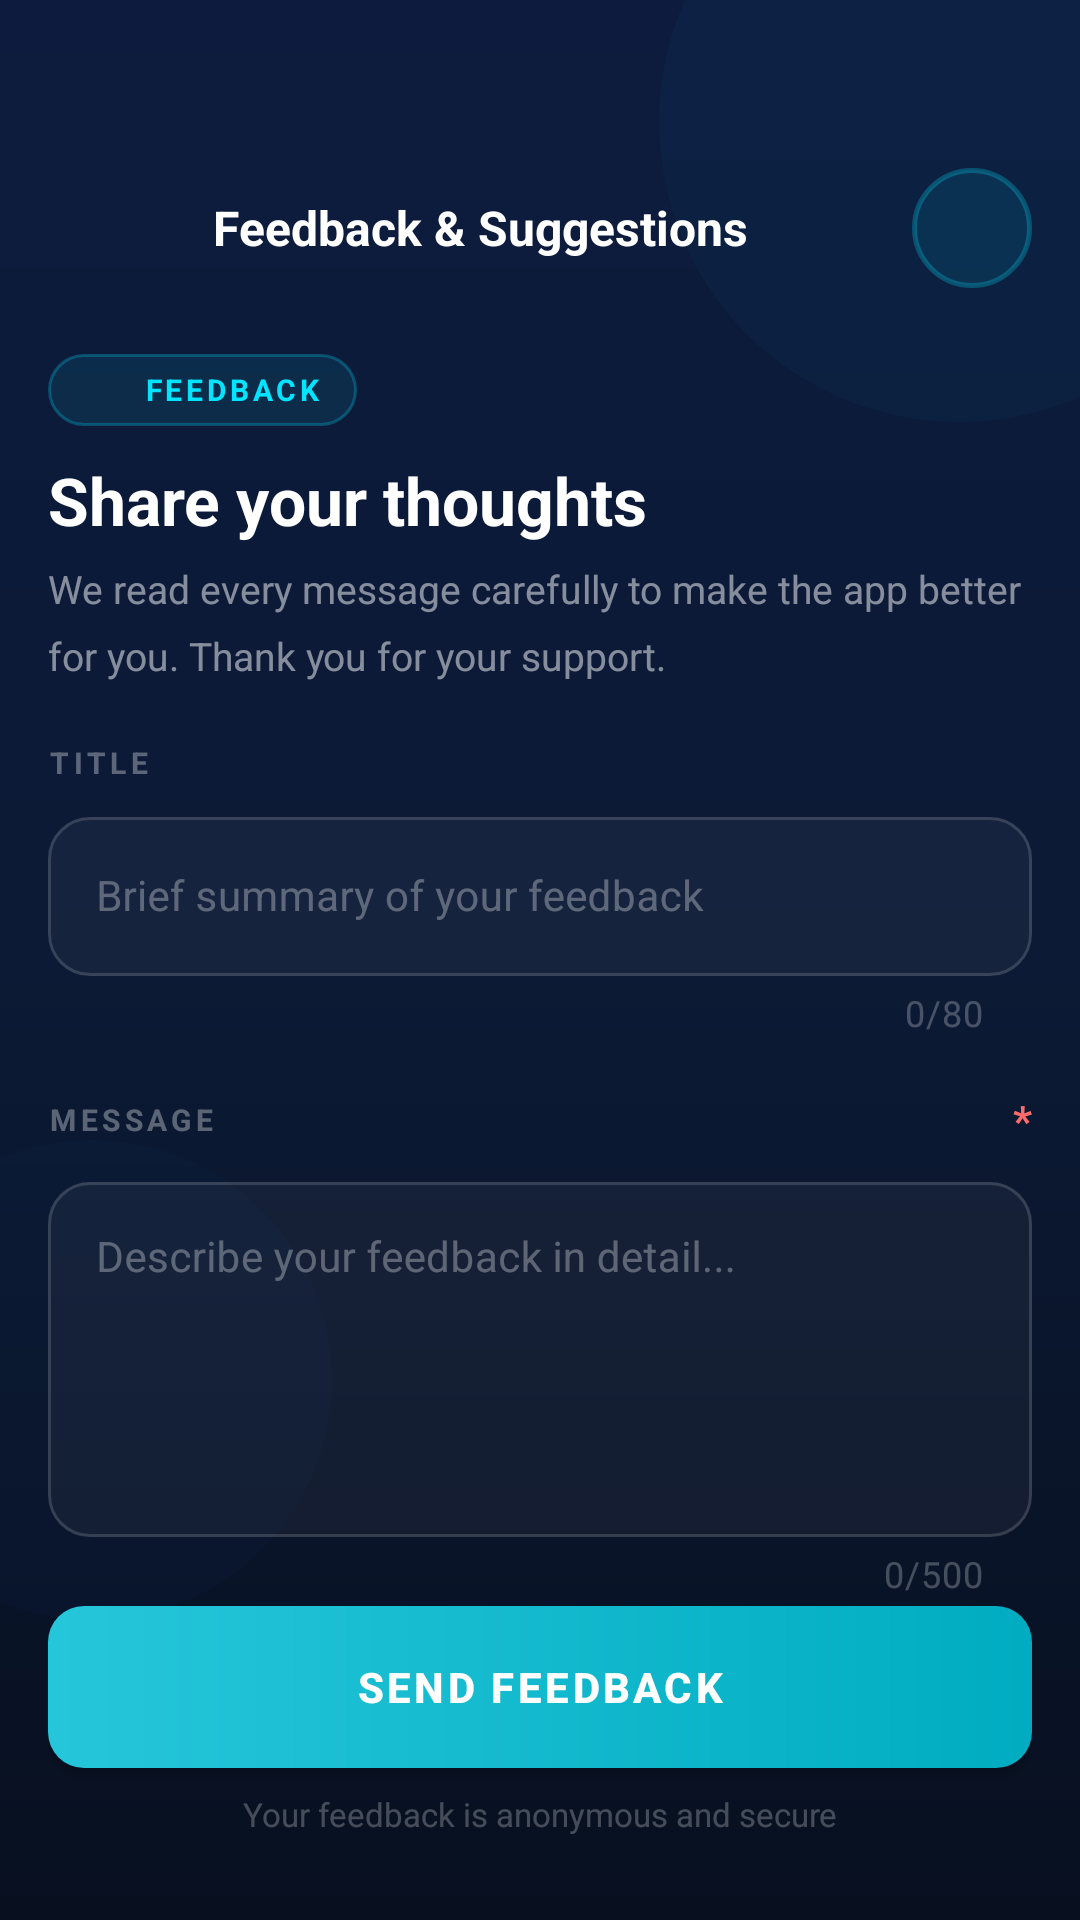

Produce the Android XML layout that renders to this screen, including the resource entries it uses.
<!-- AndroidManifest.xml: application theme Theme.TheWeatherApp -->
<!-- res/layout/fragment_feedback.xml -->
<?xml version="1.0" encoding="utf-8"?>
<androidx.constraintlayout.widget.ConstraintLayout
    xmlns:android="http://schemas.android.com/apk/res/android"
    xmlns:app="http://schemas.android.com/apk/res-auto"
    android:layout_width="match_parent"
    android:layout_height="match_parent"
    android:background="@drawable/bg_unit_settings">

    <View
        android:layout_width="200dp"
        android:layout_height="200dp"
        android:background="@drawable/bg_aurora_blob_teal"
        android:alpha="0.12"
        android:layout_marginEnd="-60dp"
        android:layout_marginTop="-60dp"
        app:layout_constraintEnd_toEndOf="parent"
        app:layout_constraintTop_toTopOf="parent" />

    <View
        android:layout_width="160dp"
        android:layout_height="160dp"
        android:background="@drawable/bg_aurora_blob_blue"
        android:alpha="0.12"
        android:layout_marginStart="-50dp"
        app:layout_constraintStart_toStartOf="parent"
        app:layout_constraintBottom_toBottomOf="parent"
        android:layout_marginBottom="100dp" />

    <RelativeLayout
        android:id="@+id/layoutTopBar"
        android:layout_width="0dp"
        android:layout_height="52dp"
        android:layout_marginTop="50dp"
        android:layout_marginStart="16dp"
        android:layout_marginEnd="16dp"
        app:layout_constraintTop_toTopOf="parent"
        app:layout_constraintStart_toStartOf="parent"
        app:layout_constraintEnd_toEndOf="parent">

        <TextView
            android:layout_width="match_parent"
            android:layout_height="wrap_content"
            android:text="@string/feedback_suggestions"
            android:textColor="#FFFFFF"
            android:textSize="16sp"
            android:textStyle="bold"
            android:gravity="center"
            android:layout_toStartOf="@id/btnShareTop"
            android:layout_centerVertical="true" />

        <ImageButton
            android:id="@+id/btnShareTop"
            android:layout_width="40dp"
            android:layout_height="40dp"
            android:src="@drawable/ic_send_arrow"
            android:background="@drawable/bg_add_button"
            app:tint="#00E5FF"
            android:padding="10dp"
            android:layout_alignParentEnd="true"
            android:layout_centerVertical="true" />

    </RelativeLayout>

    <ScrollView
        android:id="@+id/scrollContent"
        android:layout_width="0dp"
        android:layout_height="0dp"
        android:clipToPadding="false"
        android:scrollbarThumbVertical="@android:color/transparent"
        app:layout_constraintTop_toBottomOf="@id/layoutTopBar"
        app:layout_constraintBottom_toTopOf="@id/btnSend"
        app:layout_constraintStart_toStartOf="parent"
        app:layout_constraintEnd_toEndOf="parent">

        <LinearLayout
            android:layout_width="match_parent"
            android:layout_height="wrap_content"
            android:orientation="vertical"
            android:paddingStart="16dp"
            android:paddingEnd="16dp"
            android:paddingTop="16dp"
            android:paddingBottom="12dp">

            <LinearLayout
                android:layout_width="wrap_content"
                android:layout_height="wrap_content"
                android:orientation="horizontal"
                android:gravity="center_vertical"
                android:background="@drawable/bg_subtitle_tag"
                android:paddingStart="12dp"
                android:paddingEnd="12dp"
                android:paddingTop="5dp"
                android:paddingBottom="5dp"
                android:layout_marginBottom="10dp">

                <ImageView
                    android:layout_width="14dp"
                    android:layout_height="14dp"
                    android:src="@drawable/ic_feedback_msg"
                    app:tint="#00E5FF"
                    android:layout_marginEnd="6dp" />

                <TextView
                    android:layout_width="wrap_content"
                    android:layout_height="wrap_content"
                    android:text="@string/feedback"
                    android:textColor="#00E5FF"
                    android:textSize="10sp"
                    android:textStyle="bold"
                    android:letterSpacing="0.12" />
            </LinearLayout>

            <TextView
                android:layout_width="wrap_content"
                android:layout_height="wrap_content"
                android:text="@string/share_your_thoughts"
                android:textColor="#FFFFFF"
                android:textSize="22sp"
                android:textStyle="bold"
                android:layout_marginBottom="6dp" />

            <TextView
                android:layout_width="match_parent"
                android:layout_height="wrap_content"
                android:text="@string/we_read_every_message"
                android:textColor="#80FFFFFF"
                android:textSize="13sp"
                android:lineSpacingMultiplier="1.4"
                android:layout_marginBottom="20dp" />

            <TextView
                android:layout_width="wrap_content"
                android:layout_height="wrap_content"
                android:text="@string/title"
                android:textColor="#55FFFFFF"
                android:textSize="10sp"
                android:textStyle="bold"
                android:letterSpacing="0.15"
                android:layout_marginBottom="6dp" />

            <com.google.android.material.textfield.TextInputLayout
                android:id="@+id/tilTitle"
                style="@style/Widget.App.TextInputLayout"
                android:layout_width="match_parent"
                android:layout_height="wrap_content"
                android:layout_marginBottom="4dp"
                android:hint="@string/brief_summary"
                app:counterEnabled="true"
                app:counterMaxLength="80"
                app:boxCornerRadiusTopStart="14dp"
                app:boxCornerRadiusTopEnd="14dp"
                app:boxCornerRadiusBottomStart="14dp"
                app:boxCornerRadiusBottomEnd="14dp">

                <com.google.android.material.textfield.TextInputEditText
                    android:id="@+id/etTitle"
                    android:layout_width="match_parent"
                    android:layout_height="wrap_content"
                    android:maxLength="80"
                    android:inputType="text"
                    android:textColor="#FFFFFF"
                    android:textSize="14sp" />
            </com.google.android.material.textfield.TextInputLayout>

            <LinearLayout
                android:layout_width="match_parent"
                android:layout_height="wrap_content"
                android:orientation="horizontal"
                android:gravity="center_vertical"
                android:layout_marginTop="14dp"
                android:layout_marginBottom="6dp">

                <TextView
                    android:layout_width="0dp"
                    android:layout_height="wrap_content"
                    android:layout_weight="1"
                    android:text="@string/message"
                    android:textColor="#55FFFFFF"
                    android:textSize="10sp"
                    android:textStyle="bold"
                    android:letterSpacing="0.15" />

                <TextView
                    android:layout_width="wrap_content"
                    android:layout_height="wrap_content"
                    android:text="*"
                    android:textColor="#FF6B6B"
                    android:textSize="14sp"
                    android:textStyle="bold" />
            </LinearLayout>

            <com.google.android.material.textfield.TextInputLayout
                android:id="@+id/tilMessage"
                style="@style/Widget.App.TextInputLayout"
                android:layout_width="match_parent"
                android:layout_height="wrap_content"
                android:layout_marginBottom="4dp"
                android:hint="@string/describe_your_feedback"
                app:counterEnabled="true"
                app:counterMaxLength="500"
                app:boxCornerRadiusTopStart="14dp"
                app:boxCornerRadiusTopEnd="14dp"
                app:boxCornerRadiusBottomStart="14dp"
                app:boxCornerRadiusBottomEnd="14dp">

                <com.google.android.material.textfield.TextInputEditText
                    android:id="@+id/etMessage"
                    android:layout_width="match_parent"
                    android:layout_height="wrap_content"
                    android:minLines="5"
                    android:maxLines="8"
                    android:maxLength="500"
                    android:gravity="top"
                    android:inputType="textMultiLine"
                    android:textColor="#FFFFFF"
                    android:textSize="14sp" />
            </com.google.android.material.textfield.TextInputLayout>

        </LinearLayout>
    </ScrollView>

    <LinearLayout
        android:id="@+id/btnSend"
        android:layout_width="0dp"
        android:layout_height="wrap_content"
        android:orientation="vertical"
        android:layout_marginStart="16dp"
        android:layout_marginEnd="16dp"
        android:layout_marginBottom="28dp"
        app:layout_constraintBottom_toBottomOf="parent"
        app:layout_constraintStart_toStartOf="parent"
        app:layout_constraintEnd_toEndOf="parent">

        <Button
            android:id="@+id/btnSendFeedback"
            android:layout_width="match_parent"
            android:layout_height="54dp"
            android:text="@string/send_feedback"
            android:textColor="#FFFFFF"
            android:textStyle="bold"
            android:textSize="14sp"
            android:letterSpacing="0.08"
            android:background="@drawable/bg_done_button"
            app:backgroundTint="@null"
            android:textAllCaps="true"
            android:drawableStart="@drawable/ic_send_arrow"
            android:drawableTint="#FFFFFF"
            android:drawablePadding="10dp" />

        <TextView
            android:layout_width="match_parent"
            android:layout_height="wrap_content"
            android:text="@string/your_feedback_is_anonymous_and_secure"
            android:textColor="#40FFFFFF"
            android:textSize="11sp"
            android:gravity="center"
            android:layout_marginTop="8dp" />

    </LinearLayout>

</androidx.constraintlayout.widget.ConstraintLayout>
<!-- resources referenced by this layout -->
<resources>
  <!-- drawable bg_add_button (drawable) -->
  <?xml version="1.0" encoding="utf-8"?>
  <shape xmlns:android="http://schemas.android.com/apk/res/android"
      android:shape="oval">
      <solid android:color="#1500E5FF" />
      <stroke android:width="1.5dp" android:color="#4000E5FF" />
  </shape>
  <!-- drawable bg_aurora_blob_blue (drawable) -->
  <?xml version="1.0" encoding="utf-8"?>
  <shape xmlns:android="http://schemas.android.com/apk/res/android"
      android:shape="oval">
      <solid android:color="#302979FF" />
  </shape>
  <!-- drawable bg_aurora_blob_teal (drawable) -->
  <?xml version="1.0" encoding="utf-8"?>
  <shape xmlns:android="http://schemas.android.com/apk/res/android"
      android:shape="oval">
      <solid android:color="#4000E5FF" />
  </shape>
  <!-- drawable bg_done_button (drawable) -->
  <ripple xmlns:android="http://schemas.android.com/apk/res/android"
      android:color="#20FFFFFF">
  
      <item>
          <shape android:shape="rectangle">
              <gradient
                  android:angle="0"
                  android:startColor="#26C6DA"
                  android:endColor="#00ACC1"
                  android:type="linear" />
              <corners android:radius="12dp" />
          </shape>
      </item>
  
  </ripple>
  <!-- drawable bg_subtitle_tag (drawable) -->
  <?xml version="1.0" encoding="utf-8"?>
  <shape xmlns:android="http://schemas.android.com/apk/res/android"
      android:shape="rectangle">
      <solid android:color="#1500E5FF" />
      <stroke android:width="1dp" android:color="#4000E5FF" />
      <corners android:radius="20dp" />
  </shape>
  <!-- drawable bg_unit_settings (drawable) -->
  <?xml version="1.0" encoding="utf-8"?>
  <shape xmlns:android="http://schemas.android.com/apk/res/android">
      <gradient
          android:type="linear"
          android:angle="160"
          android:startColor="#0D1B3E"
          android:centerColor="#0C1A35"
          android:endColor="#081020" />
  </shape>
  <string name="brief_summary">Brief summary of your feedback</string>
  <string name="describe_your_feedback">Describe your feedback in detail...</string>
  <string name="feedback">FEEDBACK</string>
  <string name="feedback_suggestions">Feedback &amp; Suggestions</string>
  <string name="message">MESSAGE</string>
  <string name="send_feedback">SEND FEEDBACK</string>
  <string name="share_your_thoughts">Share your thoughts</string>
  <string name="title">TITLE</string>
  <string name="we_read_every_message">We read every message carefully to make the app better for you. Thank you for your support.</string>
  <string name="your_feedback_is_anonymous_and_secure">Your feedback is anonymous and secure</string>
  <style name="Theme.TheWeatherApp" parent="Base.Theme.TheWeatherApp" />
  <color name="counter_text">#40FFFFFF</color>
  <color name="counter_overflow">#FF6B6B</color>
  <style name="Base.Theme.TheWeatherApp" parent="Theme.Material3.DayNight.NoActionBar">
          
          <item name="colorPrimary">@color/accent</item>
          <item name="colorOnPrimary">@color/white</item>
          <item name="android:windowBackground">@color/bg_light</item>
          <item name="colorPrimaryVariant">@color/primary_dark_blue</item>
  
          
          <item name="android:statusBarColor">@android:color/transparent</item>
          <item name="android:navigationBarColor">@android:color/transparent</item>
  
          
          <item name="android:windowLightStatusBar">false</item>
  
          
          <item name="android:windowTranslucentStatus">false</item>
          <item name="android:windowDrawsSystemBarBackgrounds">true</item>
      </style>
  <color name="accent">#00ACC1</color>
  <color name="white">#FFFFFFFF</color>
  <color name="bg_light">#F8F9FA</color>
  <color name="primary_dark_blue">#0D47A1</color>
</resources>
